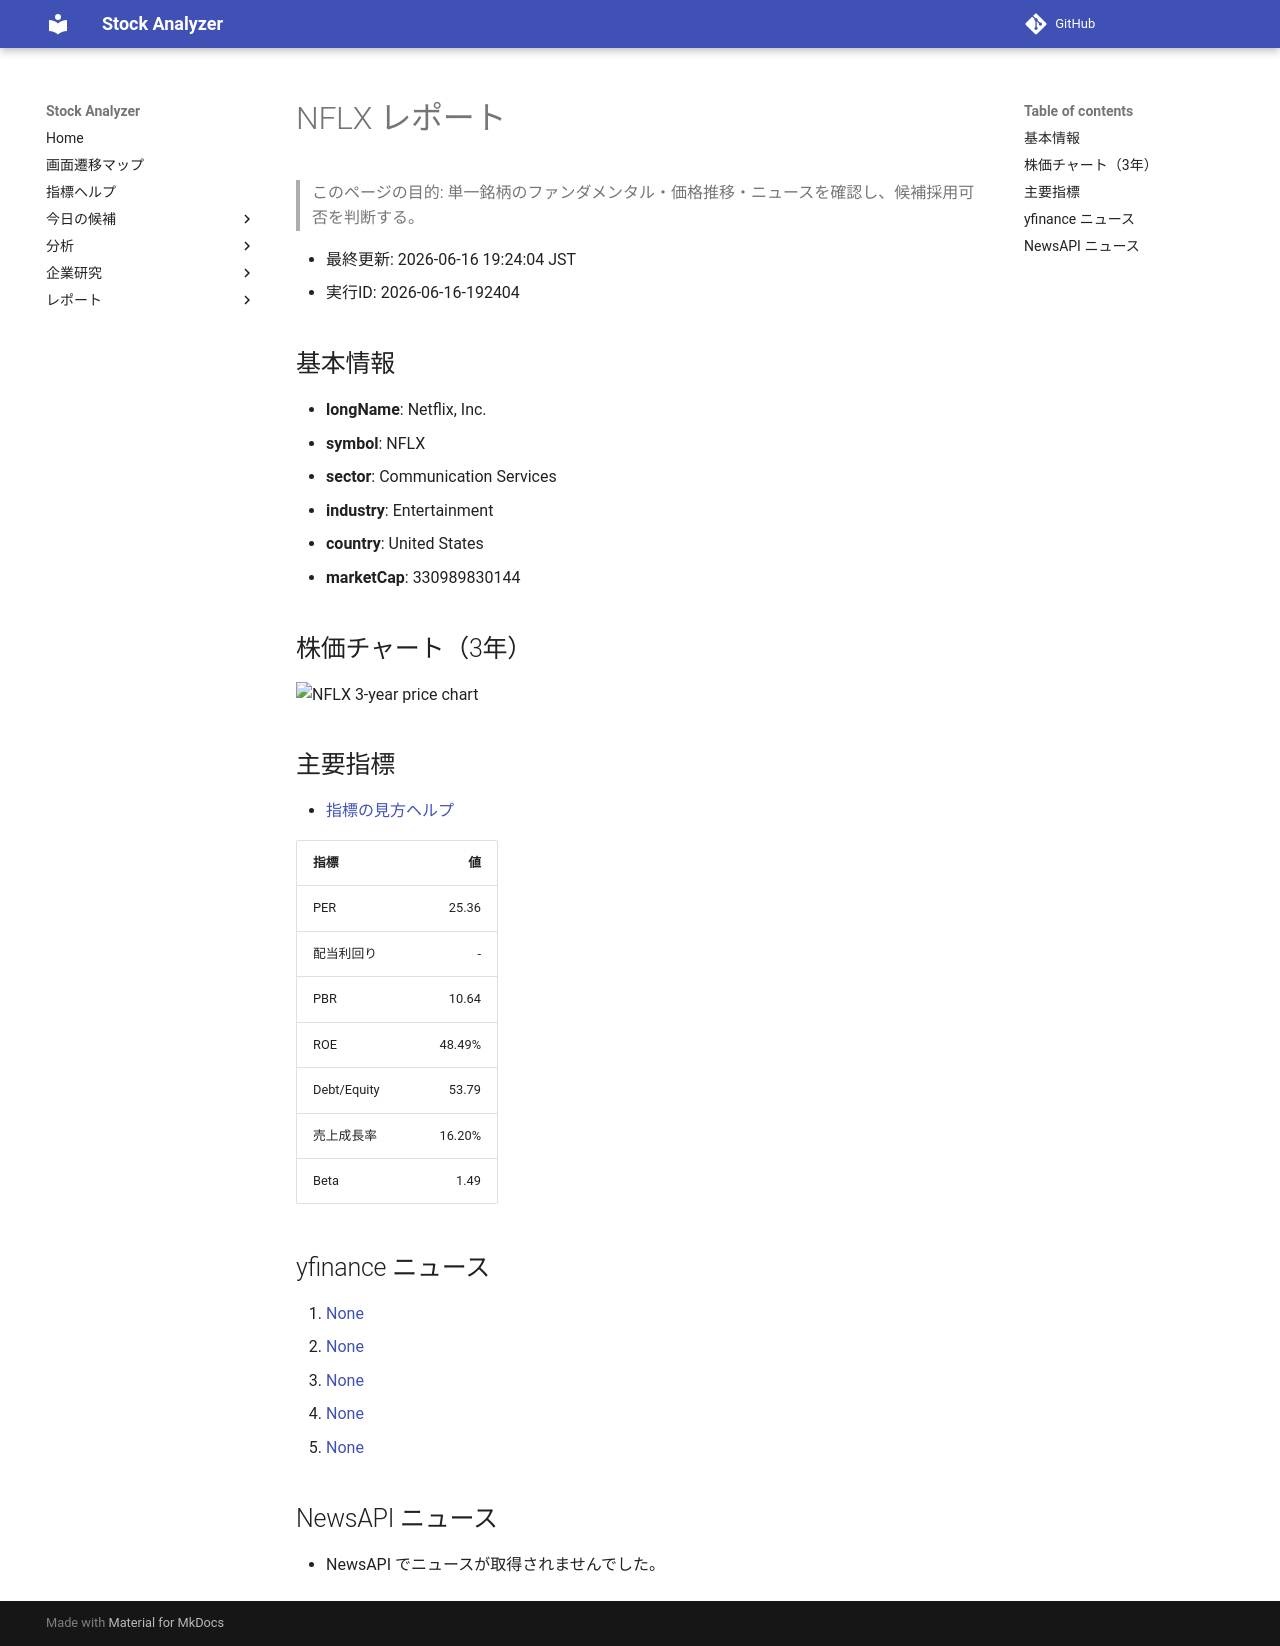

repository: Yumi-note/Making-APP · page: reports/2026-06-16/192404/NFLX/index.html · generator: mkdocs

# NFLX レポート

> このページの目的: 単一銘柄のファンダメンタル・価格推移・ニュースを確認し、候補採用可否を判断する。

- 最終更新: 2026-06-16 19:24:04 JST
- 実行ID: 2026-06-16-192404

## 基本情報

- **longName**: Netflix, Inc.
- **symbol**: NFLX
- **sector**: Communication Services
- **industry**: Entertainment
- **country**: United States
- **marketCap**: 330989830144

## 株価チャート（3年）

![NFLX 3-year price chart](NFLX_3y.png)

## 主要指標

- [指標の見方ヘルプ](../../../../indicators.md)

| 指標 | 値 |
|---|---:|
| PER | 25.36 |
| 配当利回り | - |
| PBR | 10.64 |
| ROE | 48.49% |
| Debt/Equity | 53.79 |
| 売上成長率 | 16.20% |
| Beta | 1.49 |

## yfinance ニュース

1. [None](None)
2. [None](None)
3. [None](None)
4. [None](None)
5. [None](None)

## NewsAPI ニュース

- NewsAPI でニュースが取得されませんでした。
